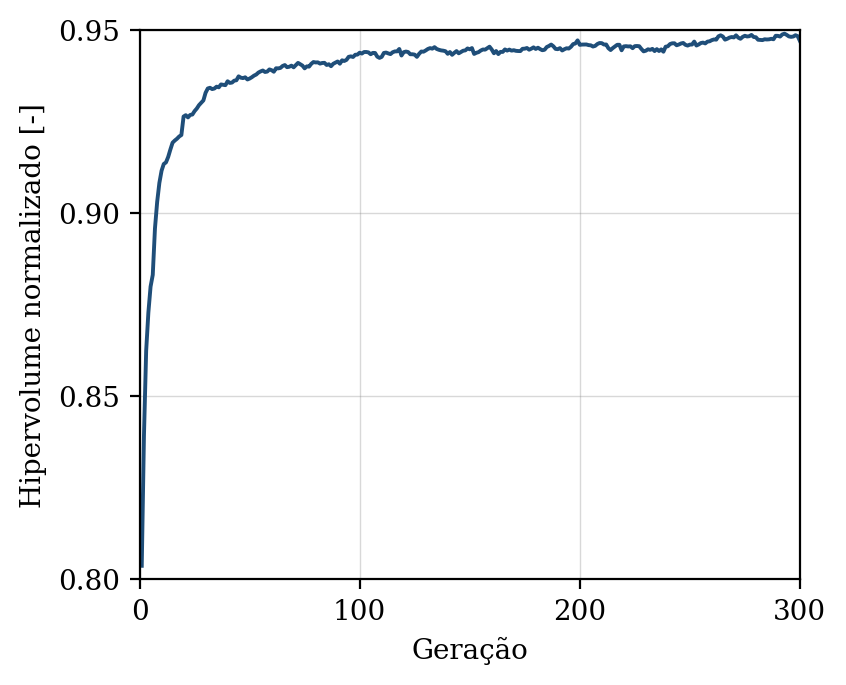

Data behind this chart, as committed beside it:
geracao, hipervolume, n_solucoes, n_avaliacoes
1, 0.8037, 9, 50
2, 0.8393, 14, 100
3, 0.8624, 22, 150
4, 0.8728, 30, 200
5, 0.8799, 36, 250
6, 0.8832, 44, 300
7, 0.8958, 48, 350
8, 0.9031, 50, 400
9, 0.9082, 50, 450
10, 0.9116, 50, 500
11, 0.9134, 50, 550
12, 0.9138, 50, 600
13, 0.9153, 50, 650
14, 0.9174, 50, 700
15, 0.9192, 50, 750
16, 0.9198, 50, 800
17, 0.9203, 50, 850
18, 0.9209, 50, 900
19, 0.9213, 50, 950
20, 0.9264, 50, 1000
21, 0.9267, 50, 1050
22, 0.9261, 50, 1100
23, 0.9268, 50, 1150
24, 0.9269, 50, 1200
25, 0.9279, 50, 1250
26, 0.9286, 50, 1300
27, 0.9295, 50, 1350
28, 0.9301, 50, 1400
29, 0.9308, 50, 1450
30, 0.9329, 50, 1500
31, 0.934, 50, 1550
32, 0.9342, 50, 1600
33, 0.9339, 50, 1650
34, 0.934, 50, 1700
35, 0.9345, 50, 1750
36, 0.9344, 50, 1800
37, 0.9351, 50, 1850
38, 0.935, 50, 1900
39, 0.9349, 50, 1950
40, 0.936, 50, 2000
41, 0.9356, 50, 2050
42, 0.9356, 50, 2100
43, 0.9362, 50, 2150
44, 0.9363, 50, 2200
45, 0.9373, 50, 2250
46, 0.937, 50, 2300
47, 0.9369, 50, 2350
48, 0.9371, 50, 2400
49, 0.9365, 50, 2450
50, 0.9367, 50, 2500
51, 0.9371, 50, 2550
52, 0.9375, 50, 2600
53, 0.9378, 50, 2650
54, 0.9384, 50, 2700
55, 0.9387, 50, 2750
56, 0.9389, 50, 2800
57, 0.9385, 50, 2850
58, 0.9386, 50, 2900
59, 0.9392, 50, 2950
60, 0.939, 50, 3000
... 240 more rows
